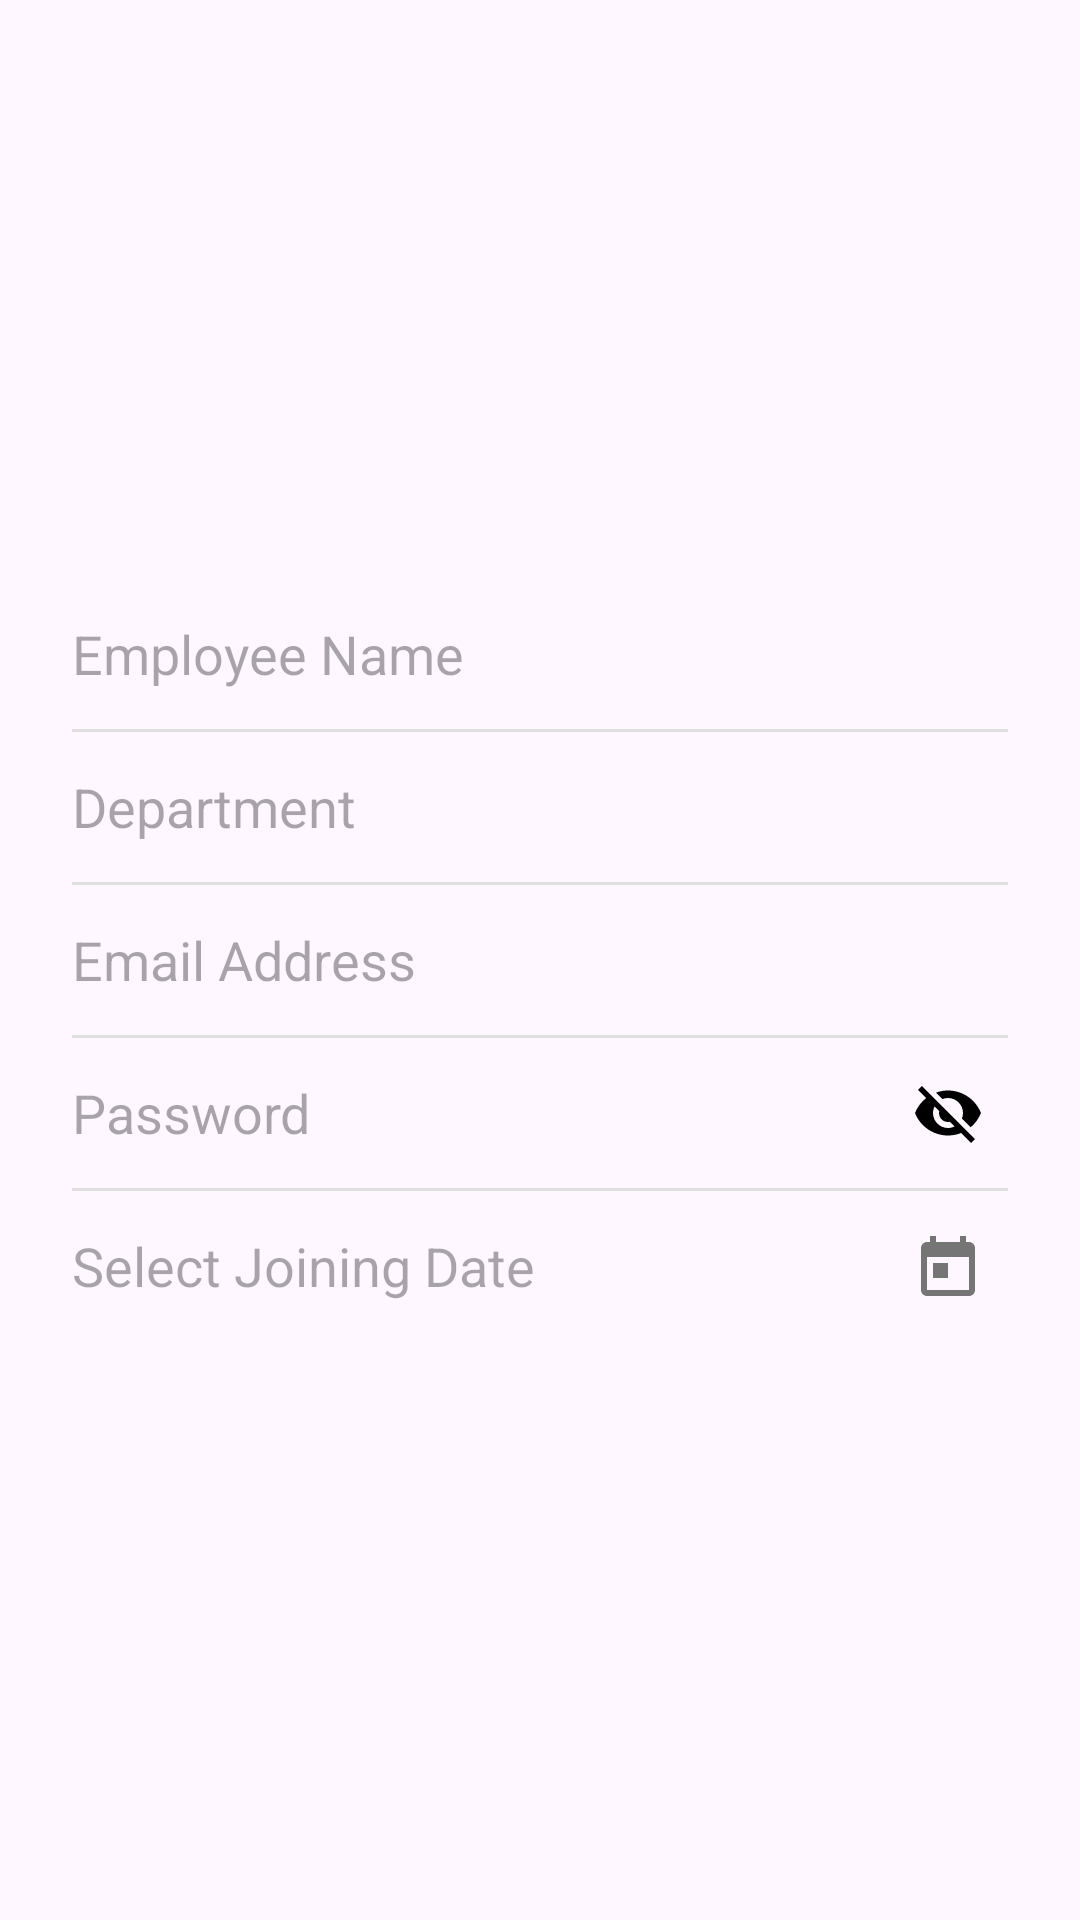

Android layout source for this screen:
<!-- AndroidManifest.xml: application theme Theme.EmployeeAttendanceManagementSystem -->
<!-- res/layout/dialog_add_employee.xml -->
<?xml version="1.0" encoding="utf-8"?>
<androidx.constraintlayout.widget.ConstraintLayout xmlns:android="http://schemas.android.com/apk/res/android"
    xmlns:app="http://schemas.android.com/apk/res-auto"
    android:layout_width="match_parent"
    android:layout_height="wrap_content">


        <LinearLayout
            android:layout_width="match_parent"
            android:layout_height="wrap_content"
            android:layout_margin="8dp"
            app:cardCornerRadius="12dp"
            app:cardElevation="4dp"
            android:paddingStart="16dp"
            android:paddingTop="8dp"
            android:paddingEnd="16dp"
            android:paddingBottom="8dp"
            app:layout_constraintBottom_toBottomOf="parent"
            app:layout_constraintEnd_toEndOf="parent"
            app:layout_constraintStart_toStartOf="parent"
            app:layout_constraintTop_toTopOf="parent"
            android:orientation="vertical">

            <EditText
                android:id="@+id/edtName"
                android:layout_width="match_parent"
                android:layout_height="50dp"
                android:background="@android:color/transparent"
                android:hint="Employee Name"
                android:inputType="textPersonName" />

            <View
                android:layout_width="match_parent"
                android:layout_height="1dp"
                android:background="#E0E0E0" />

            <EditText
                android:id="@+id/edtDepartment"
                android:layout_width="match_parent"
                android:layout_height="50dp"
                android:background="@android:color/transparent"
                android:hint="Department"
                android:inputType="text" />

            <View
                android:layout_width="match_parent"
                android:layout_height="1dp"
                android:background="#E0E0E0" />

            <EditText
                android:id="@+id/edtEmail"
                android:layout_width="match_parent"
                android:layout_height="50dp"
                android:background="@android:color/transparent"
                android:hint="Email Address"
                android:inputType="textEmailAddress" />

            <View
                android:layout_width="match_parent"
                android:layout_height="1dp"
                android:background="#E0E0E0" />

            <FrameLayout
                android:layout_width="match_parent"
                android:layout_height="50dp">

                <EditText
                    android:id="@+id/edtPassword"
                    android:layout_width="match_parent"
                    android:layout_height="match_parent"
                    android:background="@android:color/transparent"
                    android:hint="Password"
                    android:inputType="textPassword"
                    android:paddingEnd="40dp"/>

                <ImageView
                    android:id="@+id/ivPasswordToggle"
                    android:layout_width="24dp"
                    android:layout_height="24dp"
                    android:layout_gravity="end|center_vertical"
                    android:layout_marginEnd="8dp"
                    android:src="@drawable/ic_eye_off"
                    android:contentDescription="Toggle Password Visibility"/>
            </FrameLayout>

            <View
                android:layout_width="match_parent"
                android:layout_height="1dp"
                android:background="#E0E0E0" />

            <LinearLayout
                android:id="@+id/layoutJoiningDate"
                android:layout_width="match_parent"
                android:layout_height="50dp"
                android:gravity="center_vertical"
                android:background="?android:attr/selectableItemBackground"
                android:orientation="horizontal">

                <TextView
                    android:id="@+id/txtJoiningDate"
                    android:layout_width="0dp"
                    android:layout_height="wrap_content"
                    android:layout_weight="1"
                    android:hint="Select Joining Date"
                    android:textColor="@android:color/black"
                    android:textSize="18sp" />

                <ImageView
                    android:layout_width="24dp"
                    android:layout_height="24dp"
                    android:layout_marginEnd="8dp"
                    android:src="@drawable/ic_calendar"
                    app:tint="#757575"
                    android:contentDescription="Select Date"/>
            </LinearLayout>

        </LinearLayout>

</androidx.constraintlayout.widget.ConstraintLayout>
<!-- resources referenced by this layout -->
<resources>
  <!-- drawable ic_calendar (drawable) -->
  <?xml version="1.0" encoding="utf-8"?>
  <vector xmlns:android="http://schemas.android.com/apk/res/android"
      android:width="24dp"
      android:height="24dp"
      android:viewportWidth="24"
      android:viewportHeight="24"
      android:tint="@android:color/darker_gray">
  
      <path
          android:fillColor="@android:color/black"
          android:pathData="M19,4h-1V2h-2v2H8V2H6v2H5c-1.1,0 -2,0.9 -2,2v14c0,1.1
              0.9,2 2,2h14c1.1,0 2,-0.9 2,-2V6c0,-1.1 -0.9,-2 -2,-2zM19,20H5V9h14v11zM7,11h5v5H7z"/>
  </vector>
  <!-- drawable ic_eye_off (drawable) -->
  <?xml version="1.0" encoding="utf-8"?>
  <vector xmlns:android="http://schemas.android.com/apk/res/android"
      android:width="24dp"
      android:height="24dp"
      android:viewportWidth="24"
      android:viewportHeight="24">
      <path
          android:fillColor="#000000"
          android:pathData="M12,7c2.76,0 5,2.24 5,5 0,0.65 -0.13,1.26 -0.36,1.83l2.92,2.92c1.51,-1.26 2.7,-2.89 3.43,-4.75 -1.73,-4.39 -6,-7.5 -11,-7.5 -1.4,0 -2.74,0.25 -3.98,0.7l2.16,2.16C10.74,7.13 11.35,7 12,7zM2,4.27l2.28,2.28 0.46,0.46C3.08,8.3 1.78,10.02 1,12c1.73,4.39 6,7.5 11,7.5 1.55,0 3.03,-0.3 4.38,-0.84l0.42,0.42L19.73,22 21,20.73 3.27,3 2,4.27zM7.53,9.8l1.55,1.55c-0.05,0.21 -0.08,0.43 -0.08,0.65 0,1.66 1.34,3 3,3 0.22,0 0.44,-0.03 0.65,-0.08l1.55,1.55c-0.67,0.33 -1.41,0.53 -2.2,0.53 -2.76,0 -5,-2.24 -5,-5 0,-0.79 0.2,-1.53 0.53,-2.2zM12,17c-0.28,0 -0.55,-0.02 -0.81,-0.07l1.63,1.63c0.05,0.01 0.1,0.03 0.15,0.04C12.33,17.98 12,17.99 12,17z"/>
  </vector>
  <style name="Theme.EmployeeAttendanceManagementSystem" parent="Base.Theme.EmployeeAttendanceManagementSystem" />
  <style name="Base.Theme.EmployeeAttendanceManagementSystem" parent="Theme.Material3.DayNight.NoActionBar">
          
          
      </style>
</resources>
